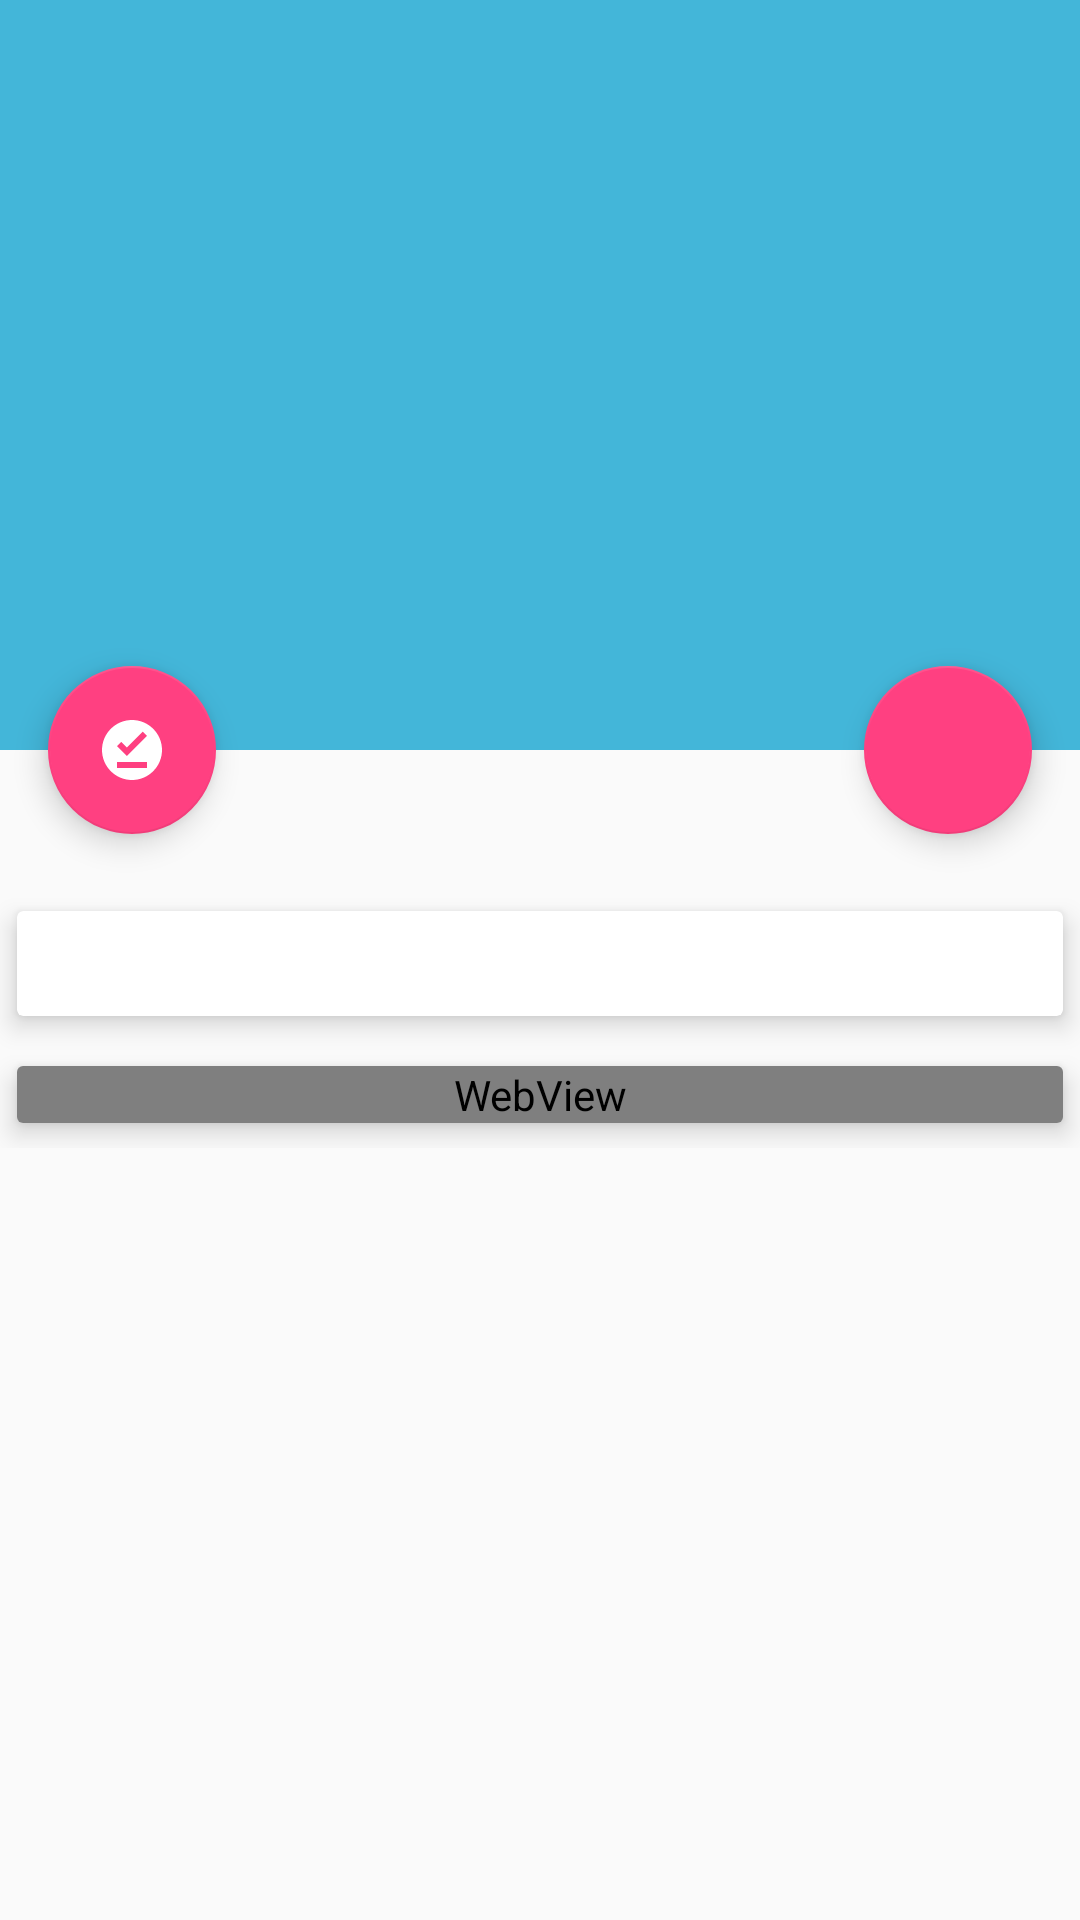

This screen was rendered from an Android layout file. Write that file and the resources it references.
<!-- AndroidManifest.xml: activity theme AppTheme.NoActionBar -->
<!-- res/layout/activity_news_detail.xml -->
<?xml version="1.0" encoding="utf-8"?>
<android.support.design.widget.CoordinatorLayout xmlns:android="http://schemas.android.com/apk/res/android"
    xmlns:app="http://schemas.android.com/apk/res-auto"
    android:layout_width="match_parent"
    android:layout_height="match_parent"
    android:transitionGroup="false">

    <android.support.design.widget.AppBarLayout
        android:id="@+id/app_bar_layout"
        android:layout_width="match_parent"
        android:layout_height="wrap_content"
        android:fitsSystemWindows="true"
        android:theme="@style/ThemeOverlay.AppCompat.Dark.ActionBar">

        <android.support.design.widget.CollapsingToolbarLayout
            android:layout_width="match_parent"
            android:layout_height="@dimen/detail_toolbar_height"
            android:fitsSystemWindows="true"
            app:contentScrim="?attr/colorPrimary"
            app:expandedTitleTextAppearance="@android:color/transparent"
            app:layout_scrollFlags="scroll|exitUntilCollapsed"
            app:titleEnabled="false">

            <ImageView
                android:id="@+id/news_image"
                android:layout_width="match_parent"
                android:layout_height="@dimen/news_image_detail"
                android:contentDescription="@string/app_name"
                android:scaleType="centerCrop"
                android:transitionName="newsImage"
                app:layout_collapseMode="parallax" />

            <android.support.v7.widget.Toolbar
                android:id="@+id/toolbar"
                android:layout_width="match_parent"
                android:layout_height="?attr/actionBarSize"
                app:layout_collapseMode="pin"
                app:popupTheme="@style/ThemeOverlay.AppCompat.Light" />

        </android.support.design.widget.CollapsingToolbarLayout>

    </android.support.design.widget.AppBarLayout>

    <android.support.v4.widget.NestedScrollView
        android:id="@+id/nested_scroll"
        android:layout_width="match_parent"
        android:layout_height="match_parent"
        android:clipToPadding="false"
        app:layout_behavior="@string/appbar_scrolling_view_behavior">

        <LinearLayout
            android:layout_width="match_parent"
            android:layout_height="match_parent"
            android:orientation="vertical">

            <TextView
                android:id="@+id/news_title"
                android:layout_width="wrap_content"
                android:layout_height="wrap_content"
                android:layout_gravity="center"
                android:maxLines="3"
                android:padding="@dimen/card_margin"
                android:textSize="@dimen/news_detail_title"
                android:transitionName="newsTitle" />

            <android.support.v7.widget.CardView
                android:layout_width="match_parent"
                android:layout_height="fill_parent"
                android:padding="@dimen/card_margin"
                app:cardElevation="@dimen/card_elevation"
                app:cardUseCompatPadding="true">

                <TextView
                    android:id="@+id/news_description"
                    android:layout_width="fill_parent"
                    android:layout_height="wrap_content"
                    android:padding="@dimen/card_margin" />

            </android.support.v7.widget.CardView>

            <android.support.v7.widget.CardView
                android:layout_width="match_parent"
                android:layout_height="fill_parent"
                android:padding="@dimen/card_margin"
                app:cardElevation="@dimen/card_elevation"
                app:cardUseCompatPadding="true">

               <WebView
                   android:id="@+id/news_web_content"
                   android:layout_width="match_parent"
                   android:layout_height="match_parent">

               </WebView>

            </android.support.v7.widget.CardView>

        </LinearLayout>

    </android.support.v4.widget.NestedScrollView>

    <android.support.design.widget.FloatingActionButton
        android:id="@+id/save_news"
        android:layout_width="wrap_content"
        android:layout_height="wrap_content"
        android:layout_margin="@dimen/activity_horizontal_margin"
        android:src="@drawable/ic_save"
        app:layout_anchor="@id/app_bar_layout"
        app:layout_anchorGravity="bottom|right|end" />

    <android.support.design.widget.FloatingActionButton
        android:id="@+id/pin_news"
        android:layout_width="wrap_content"
        android:layout_height="wrap_content"
        android:layout_margin="@dimen/activity_horizontal_margin"
        android:src="@drawable/ic_pin"
        app:layout_anchor="@id/app_bar_layout"
        app:layout_anchorGravity="bottom|left|end" />

</android.support.design.widget.CoordinatorLayout>
<!-- resources referenced by this layout -->
<resources>
  <dimen name="activity_horizontal_margin">16dp</dimen>
  <dimen name="card_elevation">5dp</dimen>
  <dimen name="card_margin">8dp</dimen>
  <dimen name="detail_toolbar_height">250dp</dimen>
  <dimen name="news_detail_title">22sp</dimen>
  <dimen name="news_image_detail">250dp</dimen>
  <!-- drawable ic_pin (drawable) -->
  <vector xmlns:android="http://schemas.android.com/apk/res/android"
          android:width="24dp"
          android:height="24dp"
          android:viewportWidth="24.0"
          android:viewportHeight="24.0">
      <path
          android:fillColor="#ffffff"
          android:pathData="M12,2C6.5,2 2,6.5 2,12s4.5,10 10,10 10,-4.5 10,-10S17.5,2 12,2zM17,18L7,18v-2h10v2zM10.3,14L7,10.7l1.4,-1.4 1.9,1.9 5.3,-5.3L17,7.3 10.3,14z"/>
  </vector>
  <string name="app_name">NewsFeed</string>
  <style name="AppTheme.NoActionBar">
          <item name="windowNoTitle">true</item>
          <item name="windowActionBar">false</item>
          <item name="android:windowFullscreen">true</item>
          <item name="android:windowContentOverlay">@null</item>
          <item name="android:windowActivityTransitions">true</item>
          <item name="colorPrimary">@color/colorPrimary</item>
          <item name="colorPrimaryDark">@color/colorPrimaryDark</item>
          <item name="colorAccent">@color/colorAccent</item>
      </style>
  <color name="colorPrimary">#43b6d9</color>
  <color name="colorPrimaryDark">#309cbe</color>
  <color name="colorAccent">#FF4081</color>
</resources>
